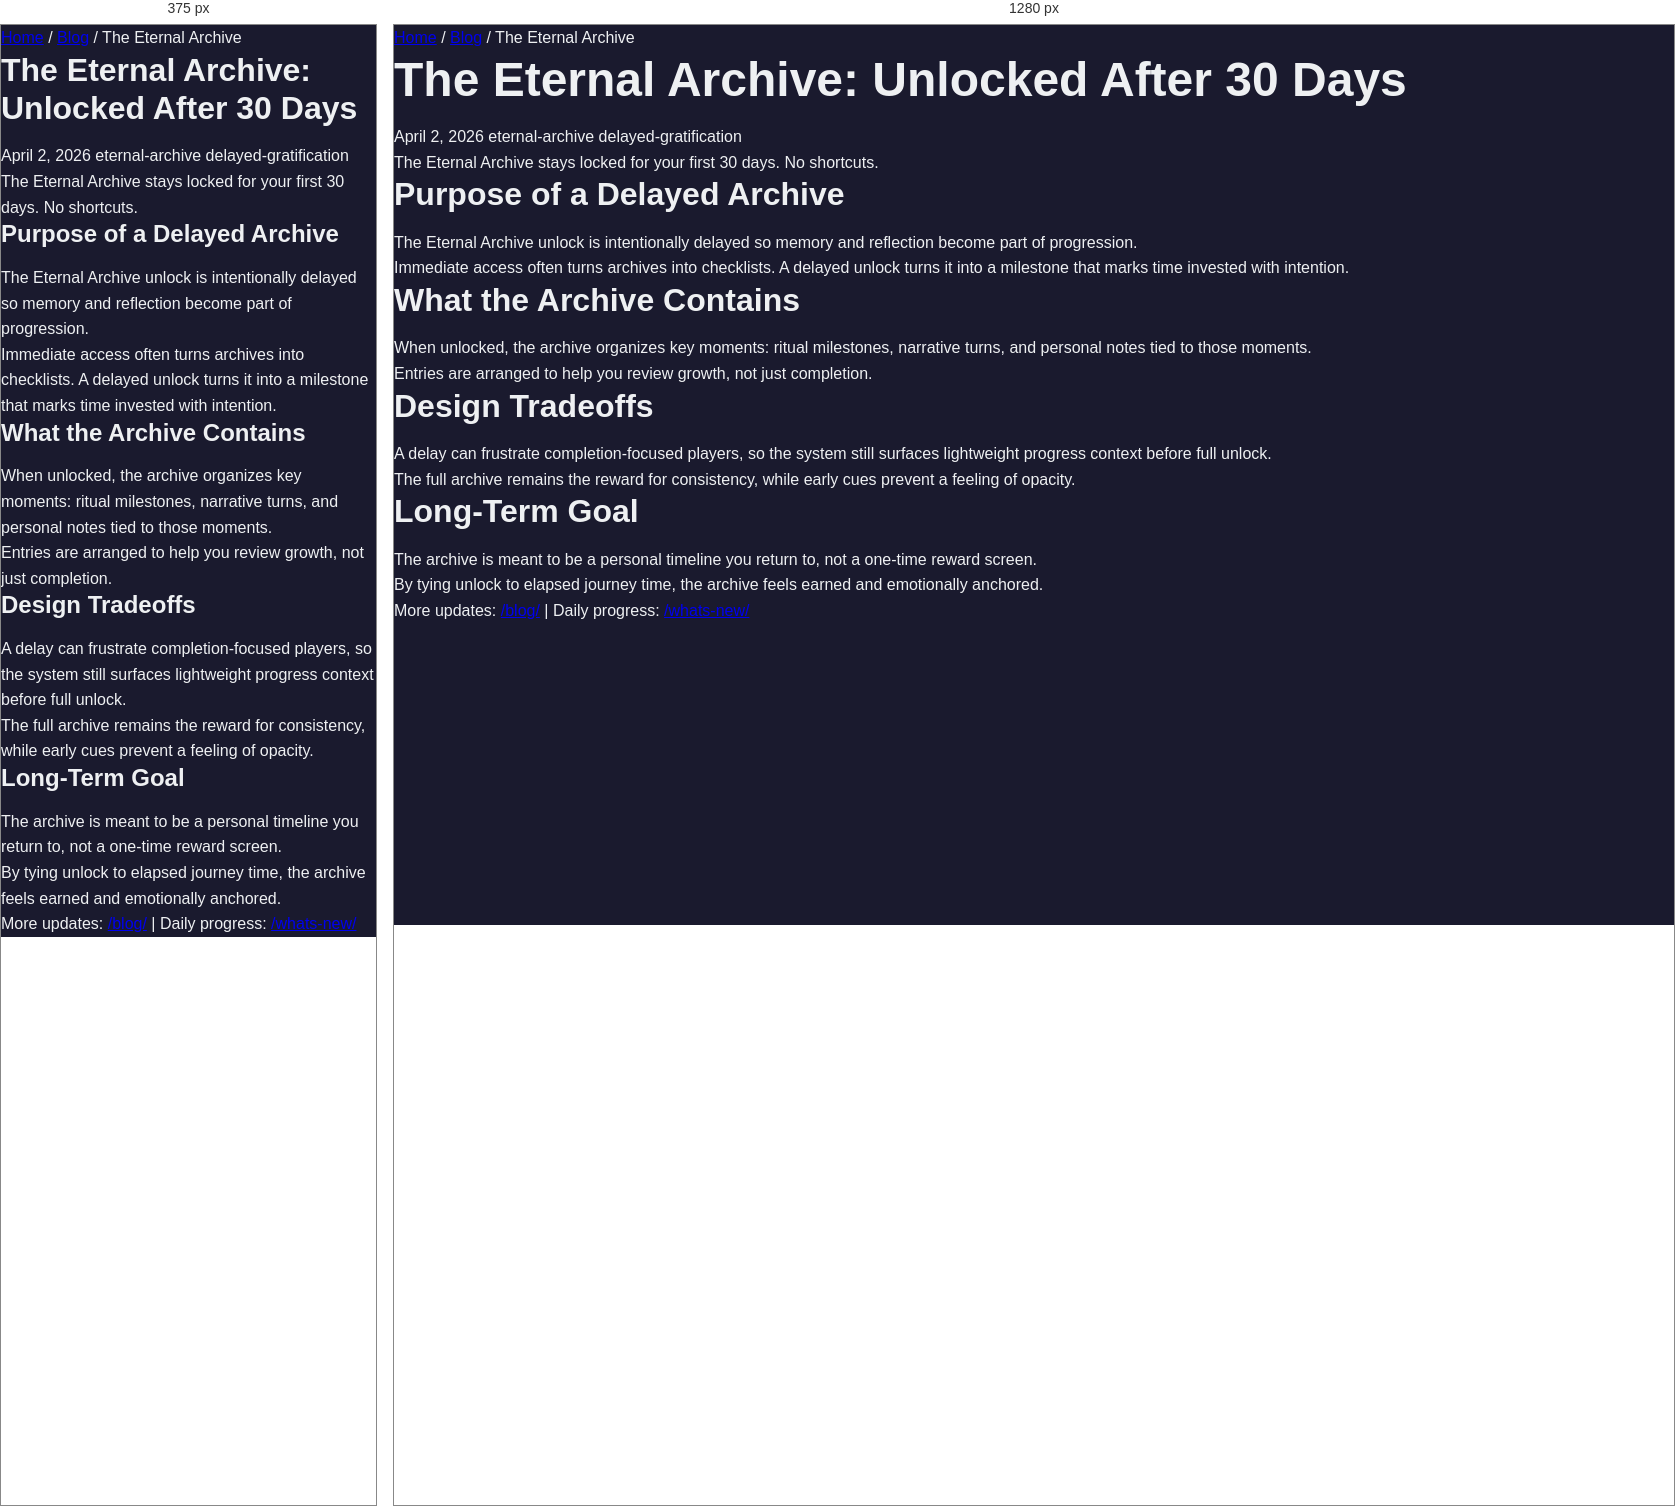
Rendered at 375 px and 1280 px, left to right.

<!-- file: eternal-archive-30-day-unlock.html -->
<!DOCTYPE html>
<html lang="en">

<head>
    <meta charset="UTF-8">
    <meta name="viewport" content="width=device-width, initial-scale=1.0">
    <meta name="description"
        content="You can't access it early. No IAP unlocks. Day 30, the Archive opens, revealing every ritual, decision, and time capsule you've created.">
    <meta property="og:title" content="The Eternal Archive: Unlocked After 30 Days - The Ascendant Continuum">
    <meta property="article:published_time" content="2026-04-02">
    <title>The Eternal Archive: Unlocked After 30 Days - The Ascendant Continuum Dev Blog</title>
    <link rel="stylesheet" href="../../css/style.css">
    <link rel="icon" type="image/png" href="../../favicon.png">
        <link rel="canonical" href="https://ascendant-continuum.web.app/blog/posts/eternal-archive-30-day-unlock.html">
</head>

<body>
    <div class="blog-post-container">
        <nav class="blog-nav-breadcrumb">
            <a href="../../index.html">Home</a> / <a href="../index.html">Blog</a> / The Eternal Archive
        </nav>

        <article class="blog-post">
            <header class="blog-post-header">
                <h1 class="blog-post-title">The Eternal Archive: Unlocked After 30 Days</h1>
                <div class="blog-post-meta">
                    <span>April 2, 2026</span>
                    <span class="blog-post-tag">eternal-archive</span>
                    <span class="blog-post-tag">delayed-gratification</span>
                </div>
                <p class="blog-post-hook">The Eternal Archive stays locked for your first 30 days. No shortcuts.</p>
            </header>
            <div class="blog-post-content">
                <h2>Purpose of a Delayed Archive</h2>
                <p>The Eternal Archive unlock is intentionally delayed so memory and reflection become part of progression.</p>
                <p>Immediate access often turns archives into checklists. A delayed unlock turns it into a milestone that marks time invested with intention.</p>

                <h2>What the Archive Contains</h2>
                <p>When unlocked, the archive organizes key moments: ritual milestones, narrative turns, and personal notes tied to those moments.</p>
                <p>Entries are arranged to help you review growth, not just completion.</p>

                <h2>Design Tradeoffs</h2>
                <p>A delay can frustrate completion-focused players, so the system still surfaces lightweight progress context before full unlock.</p>
                <p>The full archive remains the reward for consistency, while early cues prevent a feeling of opacity.</p>

                <h2>Long-Term Goal</h2>
                <p>The archive is meant to be a personal timeline you return to, not a one-time reward screen.</p>
                <p>By tying unlock to elapsed journey time, the archive feels earned and emotionally anchored.</p>

                <p>More updates: <a href="/blog/">/blog/</a> | Daily progress: <a href="/whats-new/">/whats-new/</a></p>
            </div>
        </article>
    </div>
</body>

</html>

/* @media block from style.css */
@media (max-width: 768px) {
    :root {
        --font-size-xxl: 2rem;
        --font-size-xl: 1.5rem;
    }

    .cta-buttons {
        flex-direction: column;
        align-items: center;
    }

    .signup-form {
        flex-direction: column;
        align-items: center;
    }

    .signup-form input {
        min-width: 100%;
    }

    .top-nav-inner {
        gap: 0.45rem;
        padding: 0.55rem 0;
        justify-content: center;
    }

    .top-nav-brand {
        width: 100%;
        text-align: center;
        font-size: 0.95rem;
    }

    .top-nav-links {
        justify-content: center;
    }

    .top-nav-link {
        font-size: 0.9rem;
        padding: 0.35rem 0.7rem;
    }

    .back-to-top {
        right: 0.9rem;
        bottom: 0.9rem;
        padding: 0.45rem 0.75rem;
        font-size: 0.9rem;
    }
}